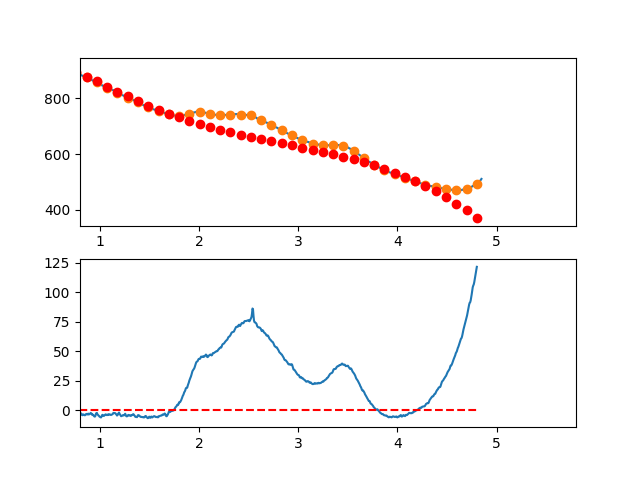

The data file committed next to this chart (first rows):
3.497376620970942263e-01, -5.656790607313610053e+00
3.549127125818158923e-01, -5.304110088456582162e+00
3.600877630665375029e-01, -5.011013408316784989e+00
3.652628135512591134e-01, -3.841538789210289906e+00
3.704378640359806685e-01, -3.202724453452560738e+00
3.756129145207023345e-01, -5.114608623358890327e+00
3.807879650054239451e-01, -7.481229521245495562e+00
3.859630154901455557e-01, -6.041625369427606529e+00
3.911380659748671662e-01, -6.253834390221300055e+00
3.963131164595887768e-01, -7.561894805942074527e+00
4.014881669443103873e-01, -7.830844838905477445e+00
4.066632174290319424e-01, -5.041722711427155446e+00
4.118382679137536084e-01, -3.571566645823054387e+00
4.170133183984752190e-01, -3.676414864408684480e+00
4.221883688831968295e-01, -5.543055894994495247e-01
4.273634193679184401e-01, -3.792770434112071598e-01
4.325384698526400507e-01, 8.632551539903943194e-03
4.377135203373616612e-01, 1.297384973038901990e+00
4.428885708220832718e-01, 2.198941998769896600e+00
4.480636213068048823e-01, 1.971265406417046506e+00
4.532386717915264929e-01, 4.044316973664990655e+00
4.584137222762481034e-01, 4.781058478197792283e+00
4.635887727609697140e-01, 4.318451697699856595e+00
4.687638232456912690e-01, 4.793458409855702484e+00
4.739388737304129906e-01, 5.954040392349384092e+00
4.791139242151345456e-01, 6.204159422865700435e+00
4.842889746998561562e-01, 5.570777279088360956e+00
4.894640251845778223e-01, 6.088855738701909104e+00
4.946390756692994328e-01, 6.071356579391249397e+00
4.998141261540209879e-01, 6.657241578839602880e+00
5.049891766387426539e-01, 9.187472514732348827e+00
5.101642271234642090e-01, 8.835011164753382218e+00
5.153392776081858750e-01, 8.791819306586944549e+00
5.205143280929074301e-01, 8.174858717917572903e+00
5.256893785776289851e-01, 6.999091176429374173e+00
5.308644290623507622e-01, 7.889478459806923638e+00
5.360394795470723173e-01, 7.616982345734641058e+00
5.412145300317938723e-01, 6.585564611896415954e+00
5.463895805165155384e-01, 6.176187035977136475e+00
5.515646310012372044e-01, 6.123811395660482049e+00
5.567396814859587595e-01, 7.143399468631173477e+00
5.619147319706804256e-01, 6.558151356527787357e+00
5.670897824554018696e-01, 5.802220456802160697e+00
5.722648329401235356e-01, 6.304998490861407845e+00
5.774398834248452017e-01, 5.659877180112403039e+00
5.826149339095667568e-01, 4.118248245961012799e+00
5.877899843942884228e-01, 2.765503409814527913e+00
5.929650348790099779e-01, 2.122034393079047732e+00
5.981400853637316439e-01, 2.069232917161684782e+00
6.033151358484533100e-01, 4.084490703468418360e+00
6.084901863331748650e-01, 3.408199473406284596e+00
6.136652368178964201e-01, 3.052750948381913076e+00
6.188402873026181972e-01, 2.515536849801264907e+00
6.240153377873396412e-01, 9.789488990718382411e-01
6.291903882720613073e-01, -5.496211824006422830e-01
6.343654387567828623e-01, -1.217816732090568621e-01
6.395404892415045284e-01, -3.341408519468131999e-01
6.447155397262261944e-01, -1.330306997207571840e+00
6.498905902109477495e-01, -2.838883875843976057e-01
6.550656406956693045e-01, 7.405066983288861593e-01
6.602406911803910816e-01, 1.734269981939178251e+00
... 809 more rows
